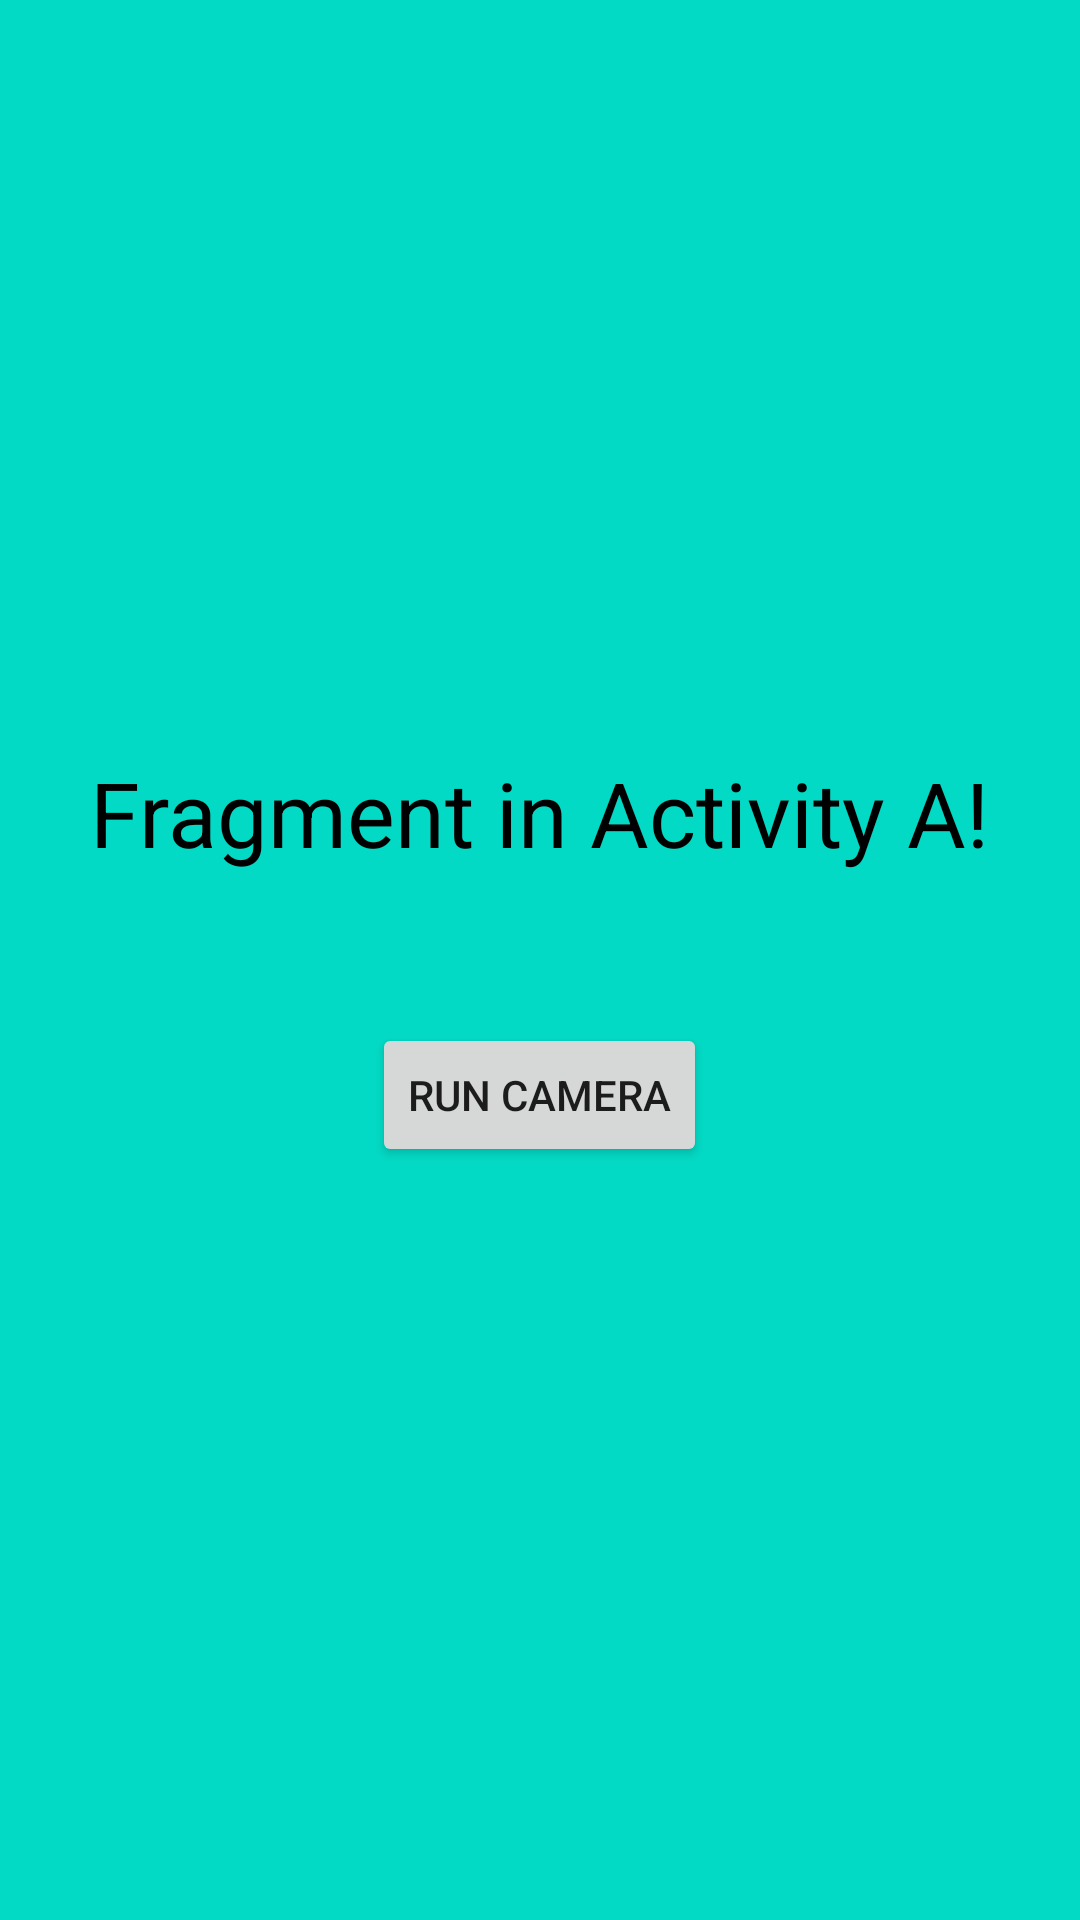

The Android layout XML behind this screen, and the referenced resources:
<!-- AndroidManifest.xml: application theme Theme.ScopedStorage_reference -->
<!-- res/layout/fragment_test.xml -->
<?xml version="1.0" encoding="utf-8"?>
<FrameLayout xmlns:android="http://schemas.android.com/apk/res/android"
    xmlns:tools="http://schemas.android.com/tools"
    android:layout_width="match_parent"
    android:layout_height="match_parent"
    tools:context=".test.TestFragment">
    <LinearLayout
        android:background="@color/teal_200"
        android:layout_width="match_parent"
        android:layout_height="match_parent"
        android:gravity="center"
        android:orientation="vertical">
        <TextView
            android:layout_width="wrap_content"
            android:layout_height="wrap_content"
            android:text="Fragment in Activity A!"
            android:textSize="30sp"
            android:textColor="@color/black"
            android:layout_marginBottom="50dp"/>

        <Button
            android:id="@+id/btn_activity_b"
            android:layout_width="wrap_content"
            android:layout_height="wrap_content"
            android:text="run camera"
            />
    </LinearLayout>

</FrameLayout>
<!-- resources referenced by this layout -->
<resources>
  <style name="Theme.ScopedStorage_reference" parent="Theme.MaterialComponents.DayNight.DarkActionBar">
          
          <item name="colorPrimary">@color/purple_500</item>
          <item name="colorPrimaryVariant">@color/purple_700</item>
          <item name="colorOnPrimary">@color/white</item>
          
          <item name="colorSecondary">@color/teal_200</item>
          <item name="colorSecondaryVariant">@color/teal_700</item>
          <item name="colorOnSecondary">@color/black</item>
          
          <item name="android:statusBarColor" tools:targetApi="l">?attr/colorPrimaryVariant</item>
          
      </style>
  <!-- not gathered from this repository: default colours our renderer supplied (Android Studio template values) -->
  <color name="purple_500">#FF6200EE</color>
  <color name="purple_700">#FF3700B3</color>
  <color name="teal_200">#FF03DAC5</color>
  <color name="teal_700">#FF018786</color>
  <color name="black">#FF000000</color>
  <color name="white">#FFFFFFFF</color>
</resources>
